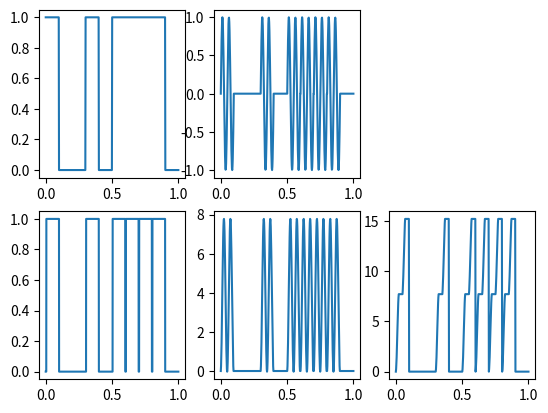

Python code for this plot:
import math
import numpy as np
import matplotlib.pyplot as plt
import array
import math
import numpy as np
import matplotlib.pyplot as plt
import array

def Binary(string,switch):
    if (switch == 0):
        bin = ''.join(format(i, 'b') for i in bytearray(string, encoding ='utf-8'))
        bin = list(map(int, bin))
        #print('variant=littleEndian\n','conversion of ', string,' to binary is equal to [ ', bin,' ]')
        return bin
    else:
        rev=string[::-1]
        bin2 = ''.join(format(i, 'b') for i in bytearray(rev, encoding ='utf-8'))
        bin2 = list(map(int, bin2))
        #print('variant=BigEndian\n','conversion of ', string,' to binary is equal to [ ',''.join(bin2),' ]')
        return bin2

def MT(LIMIT):
    ycords=[] ; xcords = []
    for i in range (LIMIT):
        if(mt[i]==0):
            for x in np.linspace(1/10,2/10):
                ycords.append(0)
        else:
            for x in np.linspace(1/10,2/10):
                ycords.append(1)
    xcords=np.linspace(0,1,len(ycords))
    plt.subplot(231)
    plt.plot(xcords,ycords)

def ASK(LIMIT):
    ycords=[] ; xcords = []
    for i in range (LIMIT):
        if(mt[i]==0):
            for x in np.linspace(1/10,2/10):
                ycords.append(0)
        else:
            for x in np.linspace(1/10,2/10):
                ycords.append(np.sin(40*np.pi*(x  - 1/10 )*1))
    xcords=np.linspace(0,1,len(ycords))
    plt.subplot(232)
    plt.plot(xcords,ycords)
    return ycords

def demodulator1(Modulacja,h):
    Demo=[] ; Final=[] ;  Demov2 = []
    sum=0 ; sumabs = 0

    for i in range (len(Modulacja)):
        if (Modulacja[i] == 0.0000000):
            sum = 0
        sum=sum+Modulacja[i]
        Demo.append(sum)

    xcords = np.linspace(0,1,len(Demo))
    plt.subplot(235)
    plt.plot(xcords,Demo)

    for i in range (len(Modulacja)):
        if (Modulacja[i] == 0.0000000):
            sumabs = 0
        if (Modulacja[i]>h):
            sumabs=sumabs+(Modulacja[i])
        Demov2.append(sumabs)

    xcords = np.linspace(0,1,len(Demov2))
    plt.subplot(236)
    plt.plot(xcords,Demov2)

    for i in range (len(Demov2)):
        roundmt=round(Demov2[i],0)
        if(roundmt==0):
            for x in np.linspace(1/10,2/10):
                Final.append(0)
        else:
            for x in np.linspace(1/10,2/10):
                Final.append(1)

    xcords=np.linspace(0,1,len(Final))
    plt.subplot(234)
    plt.plot(xcords,Final)

plt.figure()
mt=Binary('Kamil',0)
tb=0.1 ;N=10;f=N*(tb**(-1));f0=(N+1)/tb;f1=(N+2)/tb;A=1;A1=0;A2=1
LIMIT=10
MT(LIMIT)
ycords=ASK(LIMIT)
demodulator1(ycords,0.2)
plt.show()
